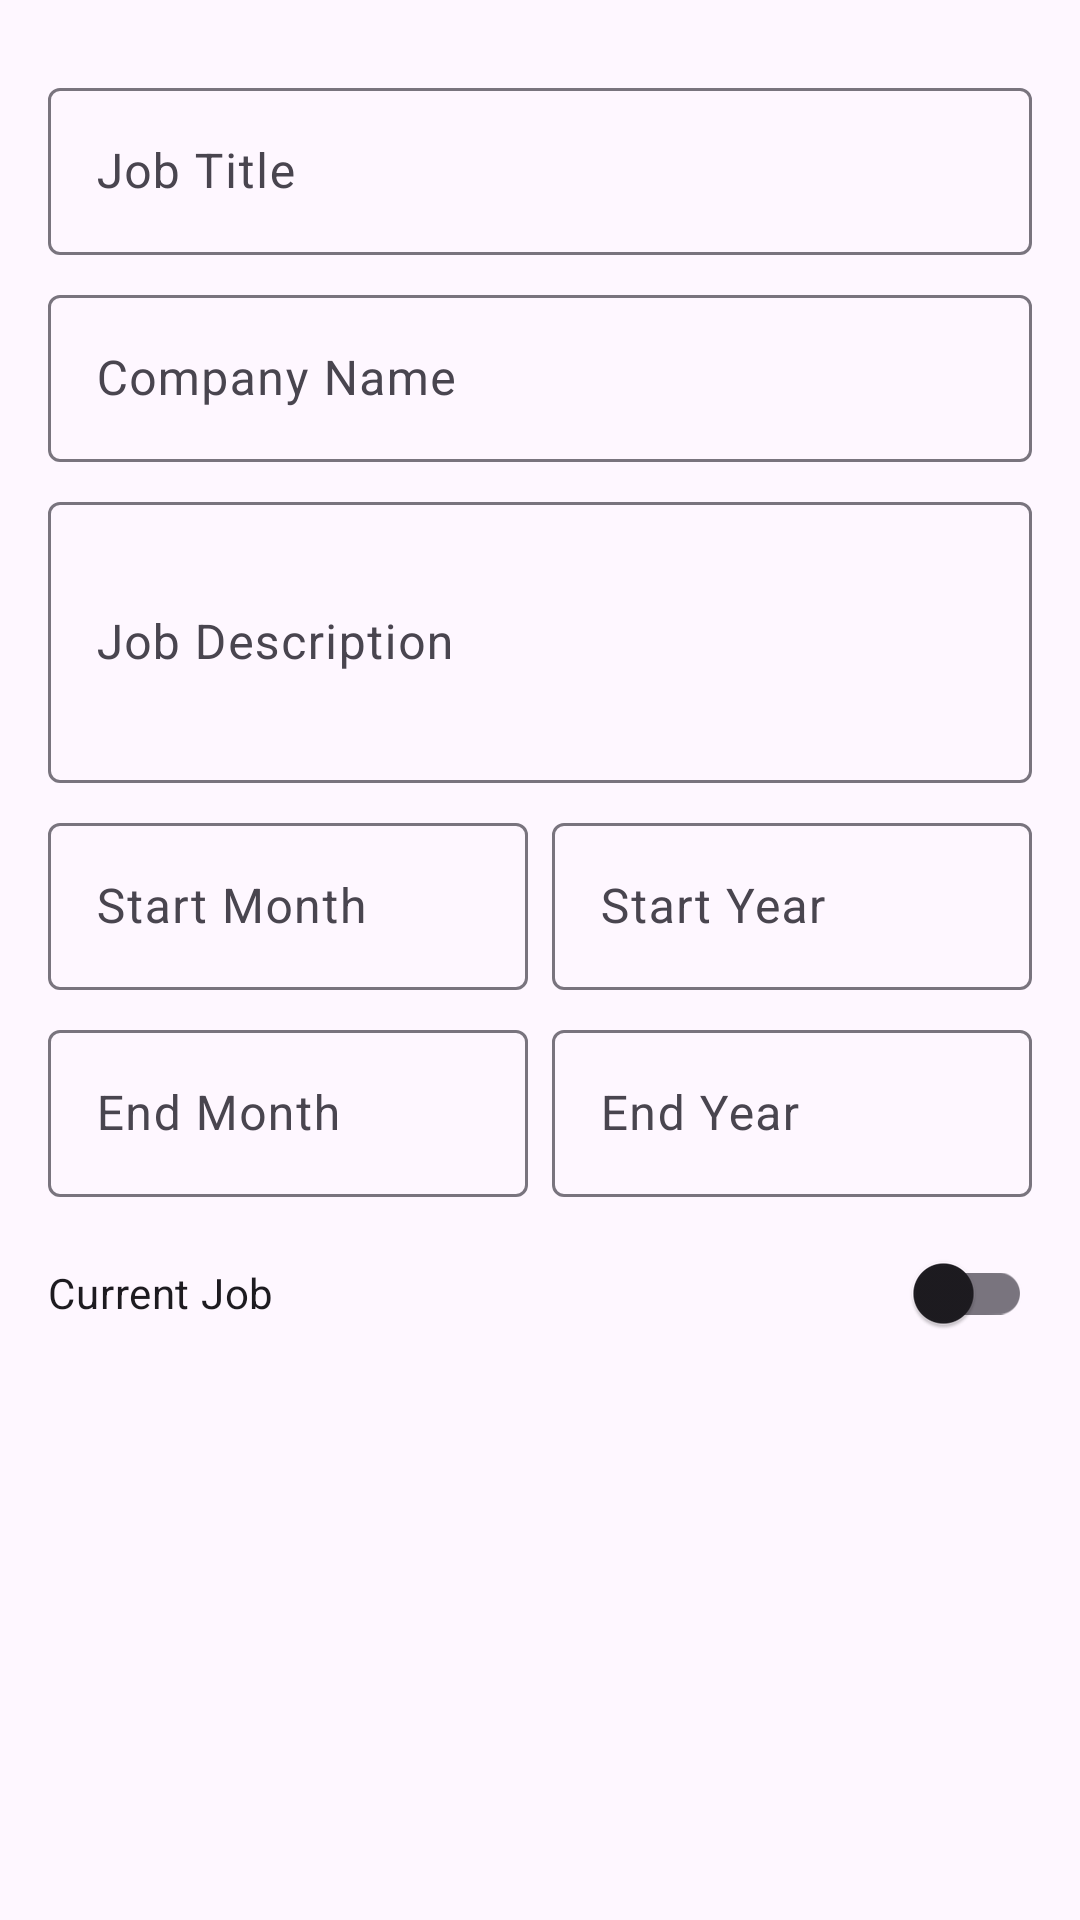

This screen was rendered from an Android layout file. Write that file and the resources it references.
<!-- AndroidManifest.xml: application theme Theme.InTrain -->
<!-- res/layout/dialog_work_experience.xml -->
<?xml version="1.0" encoding="utf-8"?>
<ScrollView xmlns:android="http://schemas.android.com/apk/res/android"
    android:layout_width="match_parent"
    android:layout_height="match_parent"
    android:fillViewport="true">

    <LinearLayout
        android:layout_width="match_parent"
        android:layout_height="wrap_content"
        android:orientation="vertical"
        android:padding="16dp">

        <com.google.android.material.textfield.TextInputLayout
            android:layout_width="match_parent"
            android:layout_height="wrap_content"
            android:layout_marginTop="8dp"
            android:hint="Job Title">

            <com.google.android.material.textfield.TextInputEditText
                android:id="@+id/jobTitleInput"
                android:layout_width="match_parent"
                android:layout_height="wrap_content" />
        </com.google.android.material.textfield.TextInputLayout>

        <com.google.android.material.textfield.TextInputLayout
            android:layout_width="match_parent"
            android:layout_height="wrap_content"
            android:layout_marginTop="8dp"
            android:hint="Company Name">

            <com.google.android.material.textfield.TextInputEditText
                android:id="@+id/companyNameInput"
                android:layout_width="match_parent"
                android:layout_height="wrap_content" />
        </com.google.android.material.textfield.TextInputLayout>

        <com.google.android.material.textfield.TextInputLayout
            android:layout_width="match_parent"
            android:layout_height="wrap_content"
            android:layout_marginTop="8dp"
            android:hint="Job Description">

            <com.google.android.material.textfield.TextInputEditText
                android:id="@+id/jobDescInput"
                android:layout_width="match_parent"
                android:layout_height="wrap_content"
                android:inputType="textMultiLine"
                android:minLines="3"
                android:maxLines="10"
                android:scrollbars="vertical" />
        </com.google.android.material.textfield.TextInputLayout>

        <LinearLayout
            android:layout_width="match_parent"
            android:layout_height="wrap_content"
            android:layout_marginTop="8dp"
            android:orientation="horizontal">

            <com.google.android.material.textfield.TextInputLayout
                android:layout_width="0dp"
                android:layout_height="wrap_content"
                android:layout_weight="1"
                android:hint="Start Month">

                <com.google.android.material.textfield.TextInputEditText
                    android:id="@+id/startMonthInput"
                    android:layout_width="match_parent"
                    android:layout_height="wrap_content"
                    android:inputType="number" />
            </com.google.android.material.textfield.TextInputLayout>

            <com.google.android.material.textfield.TextInputLayout
                android:layout_width="0dp"
                android:layout_height="wrap_content"
                android:layout_weight="1"
                android:layout_marginStart="8dp"
                android:hint="Start Year">

                <com.google.android.material.textfield.TextInputEditText
                    android:id="@+id/startYearInput"
                    android:layout_width="match_parent"
                    android:layout_height="wrap_content"
                    android:inputType="number" />
            </com.google.android.material.textfield.TextInputLayout>
        </LinearLayout>

        <LinearLayout
            android:layout_width="match_parent"
            android:layout_height="wrap_content"
            android:layout_marginTop="8dp"
            android:orientation="horizontal">

            <com.google.android.material.textfield.TextInputLayout
                android:layout_width="0dp"
                android:layout_height="wrap_content"
                android:layout_weight="1"
                android:hint="End Month">

                <com.google.android.material.textfield.TextInputEditText
                    android:id="@+id/endMonthInput"
                    android:layout_width="match_parent"
                    android:layout_height="wrap_content"
                    android:inputType="number" />
            </com.google.android.material.textfield.TextInputLayout>

            <com.google.android.material.textfield.TextInputLayout
                android:layout_width="0dp"
                android:layout_height="wrap_content"
                android:layout_weight="1"
                android:layout_marginStart="8dp"
                android:hint="End Year">

                <com.google.android.material.textfield.TextInputEditText
                    android:id="@+id/endYearInput"
                    android:layout_width="match_parent"
                    android:layout_height="wrap_content"
                    android:inputType="number" />
            </com.google.android.material.textfield.TextInputLayout>
        </LinearLayout>

        <com.google.android.material.switchmaterial.SwitchMaterial
            android:id="@+id/isCurrentJobSwitch"
            android:layout_width="match_parent"
            android:layout_height="wrap_content"
            android:layout_marginTop="8dp"
            android:text="Current Job" />

    </LinearLayout>
</ScrollView>
<!-- resources referenced by this layout -->
<resources>
  <color name="md_theme_primary">#4C5C92</color>
  <color name="md_theme_onPrimary">#FFFFFF</color>
  <color name="md_theme_primaryContainer">#DCE1FF</color>
  <color name="md_theme_onPrimaryContainer">#344479</color>
  <color name="md_theme_secondary">#4E5B92</color>
  <color name="md_theme_onSecondary">#FFFFFF</color>
  <color name="md_theme_secondaryContainer">#DDE1FF</color>
  <color name="md_theme_onSecondaryContainer">#364479</color>
  <color name="md_theme_tertiary">#745470</color>
  <color name="md_theme_onTertiary">#FFFFFF</color>
  <color name="md_theme_tertiaryContainer">#FFD7F6</color>
  <color name="md_theme_onTertiaryContainer">#5B3D57</color>
  <color name="md_theme_error">#BA1A1A</color>
  <color name="md_theme_onError">#FFFFFF</color>
  <color name="md_theme_errorContainer">#FFDAD6</color>
  <color name="md_theme_onErrorContainer">#93000A</color>
  <color name="md_theme_background">#FAF8FF</color>
  <color name="md_theme_onBackground">#1A1B21</color>
  <color name="md_theme_surface">#FAF8FF</color>
  <color name="md_theme_onSurface">#1A1B21</color>
  <color name="md_theme_surfaceVariant">#E2E1EC</color>
  <color name="md_theme_onSurfaceVariant">#45464F</color>
  <color name="md_theme_outline">#767680</color>
  <color name="md_theme_outlineVariant">#C6C6D0</color>
  <color name="md_theme_inverseSurface">#2F3036</color>
  <color name="md_theme_inverseOnSurface">#F1F0F7</color>
  <color name="md_theme_inversePrimary">#B5C4FF</color>
  <color name="md_theme_primaryFixed">#DCE1FF</color>
  <color name="md_theme_onPrimaryFixed">#03174B</color>
  <color name="md_theme_primaryFixedDim">#B5C4FF</color>
  <color name="md_theme_onPrimaryFixedVariant">#344479</color>
  <color name="md_theme_secondaryFixed">#DDE1FF</color>
  <color name="md_theme_onSecondaryFixed">#06164B</color>
  <color name="md_theme_secondaryFixedDim">#B7C4FF</color>
  <color name="md_theme_onSecondaryFixedVariant">#364479</color>
  <color name="md_theme_tertiaryFixed">#FFD7F6</color>
  <color name="md_theme_onTertiaryFixed">#2C122A</color>
  <color name="md_theme_tertiaryFixedDim">#E3BADB</color>
  <color name="md_theme_onTertiaryFixedVariant">#5B3D57</color>
  <color name="md_theme_surfaceDim">#DAD9E0</color>
  <color name="md_theme_surfaceBright">#FAF8FF</color>
  <color name="md_theme_surfaceContainerLowest">#FFFFFF</color>
  <color name="md_theme_surfaceContainerLow">#F4F3FA</color>
  <color name="md_theme_surfaceContainer">#EEEDF4</color>
  <color name="md_theme_surfaceContainerHigh">#E9E7EF</color>
  <color name="md_theme_surfaceContainerHighest">#E3E1E9</color>
</resources>
